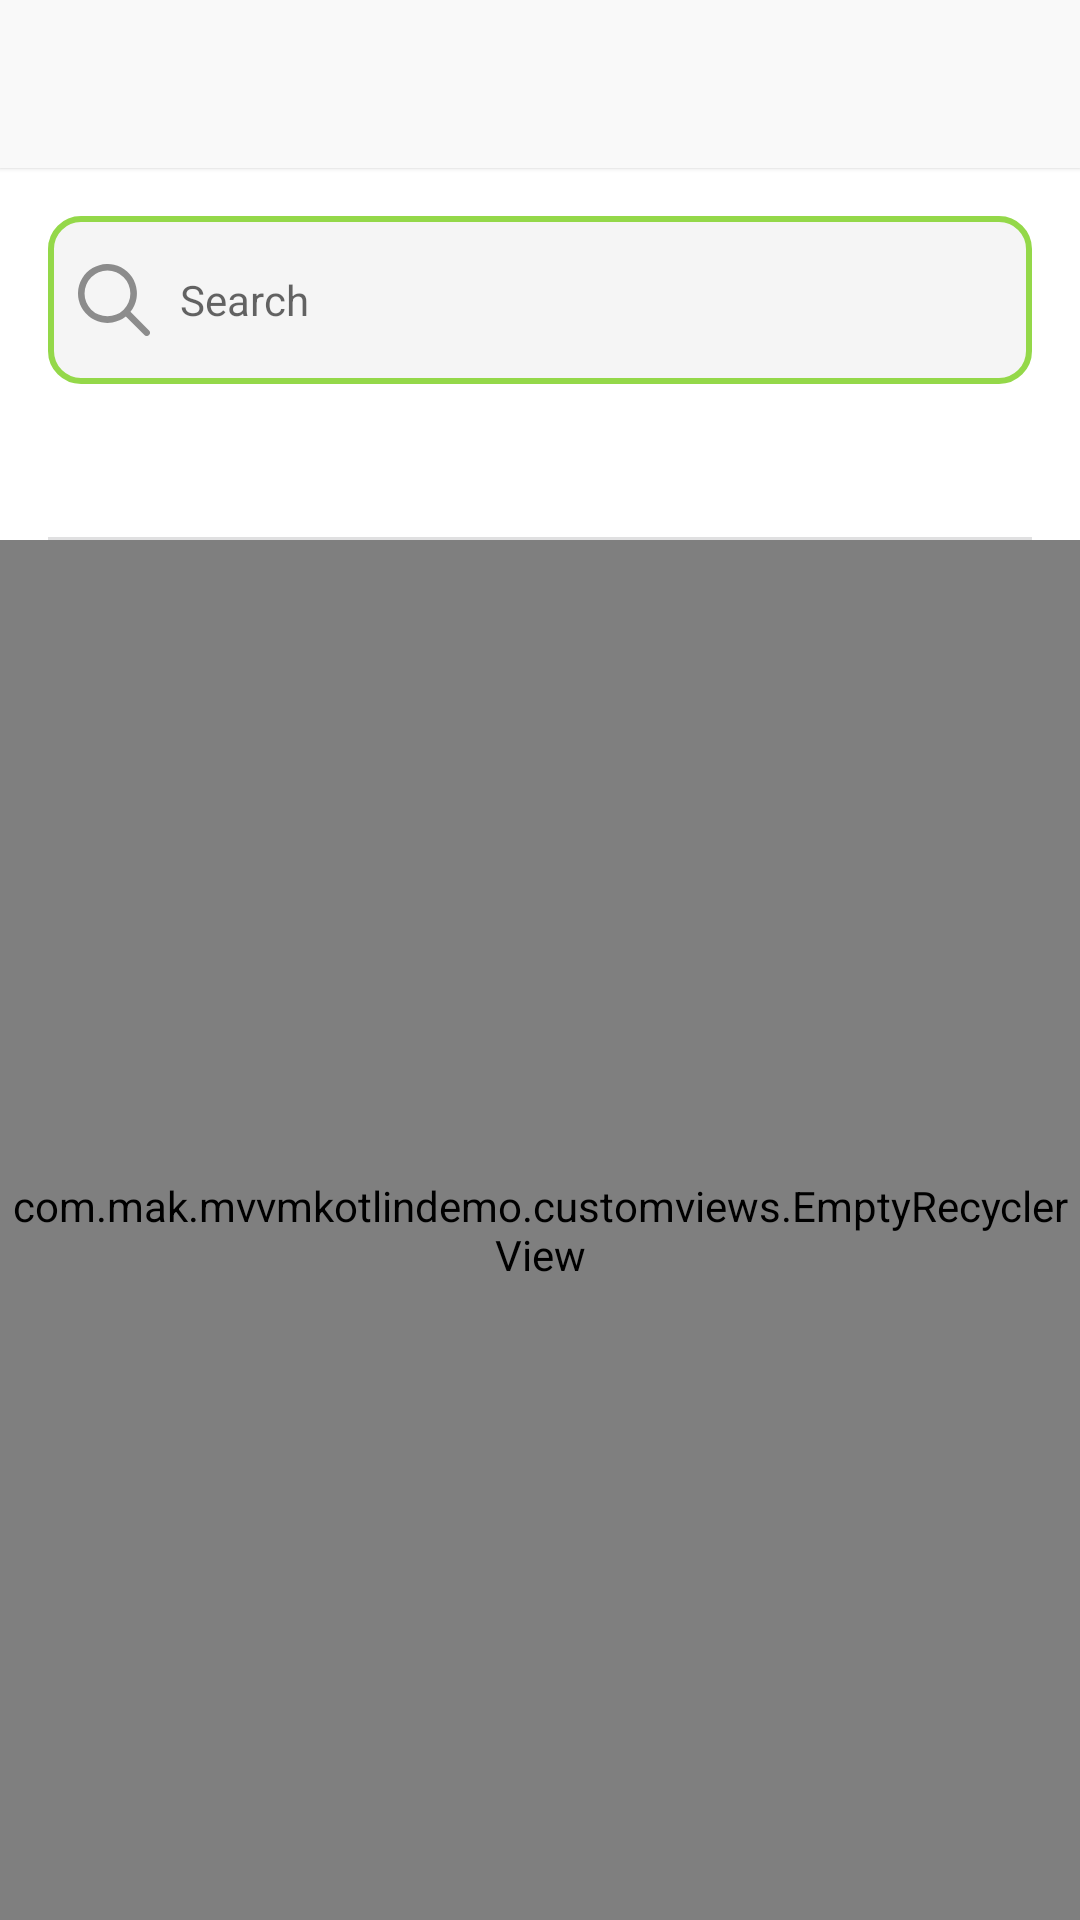

Android layout source for this screen:
<!-- AndroidManifest.xml: application theme Theme.MVVMKotlinDemo -->
<!-- res/layout/activity_base_search.xml -->
<?xml version="1.0" encoding="utf-8"?>
<RelativeLayout xmlns:android="http://schemas.android.com/apk/res/android"
    style="@style/DefaultLayout"
    android:orientation="vertical">

    <include
        android:id="@+id/toolbar"
        layout="@layout/layout_toolbar"
        android:layout_width="match_parent"
        android:layout_height="wrap_content" />

    <TextView
        android:id="@+id/heading"
        style="@style/HeadingText"
        android:layout_below="@id/toolbar"
        android:visibility="gone" />

    <LinearLayout
        android:id="@+id/search_root"
        style="@style/MatchWrap"
        android:layout_below="@id/heading"
        android:focusable="true"
        android:focusableInTouchMode="true"
        android:orientation="vertical">

        <EditText
            android:id="@+id/et_search"
            style="@style/SearchEditText"
            android:layout_margin="@dimen/activity_horizontal_margin"
            android:hint="@string/lbl_search"
            android:imeOptions="actionDone"
            android:inputType="text"
            android:importantForAutofill="no" />

        <TextView
            android:id="@+id/tv_total"
            style="@style/AllWrap"
            android:layout_gravity="end"
            android:layout_marginEnd="@dimen/activity_horizontal_margin"
            android:layout_marginBottom="@dimen/activity_horizontal_margin"
            android:textColor="@color/textColorTertiary" />

        <View
            style="@style/MatchWrap"
            android:layout_height="@dimen/divider_height"
            android:layout_marginLeft="@dimen/activity_horizontal_margin"
            android:layout_marginRight="@dimen/activity_horizontal_margin"
            android:background="@color/dividerColor" />

    </LinearLayout>

    <include
        android:id="@+id/rv_common"
        layout="@layout/item_empty_recycle_view"
        android:layout_width="match_parent"
        android:layout_height="match_parent"
        android:layout_below="@id/search_root"
        android:padding="@dimen/activity_horizontal_margin" />

</RelativeLayout>
<!-- res/layout/layout_toolbar.xml (included above) -->
<?xml version="1.0" encoding="utf-8"?>
<androidx.appcompat.widget.Toolbar xmlns:android="http://schemas.android.com/apk/res/android"
    xmlns:app="http://schemas.android.com/apk/res-auto"
    android:id="@+id/toolbar"
    style="@style/ToolBarCustom"
    app:contentInsetEnd="@dimen/content_inset_end"
    app:contentInsetStart="@dimen/content_inset_start"
    app:elevation="@dimen/elevation"
    app:layout_collapseMode="pin"
    app:layout_scrollFlags="scroll|enterAlways"
    android:layout_alignParentStart="true">

    <TextView
        android:id="@+id/tv_title"
        style="@style/ActionBarTitle" />

</androidx.appcompat.widget.Toolbar>
<!-- res/layout/item_empty_recycle_view.xml (included above) -->
<?xml version="1.0" encoding="utf-8"?>
<RelativeLayout xmlns:android="http://schemas.android.com/apk/res/android"
    style="@style/AllMatchParent"
    android:orientation="vertical">

    <com.mak.mvvmkotlindemo.customviews.EmptyRecyclerView
        android:id="@+id/recycle_view"
        style="@style/AllMatchParent"
        android:layout_alignParentLeft="true"
        android:layout_alignParentStart="true"
        android:scrollbars="vertical" />

    <TextView
        android:id="@+id/empty_view"
        style="@style/AllWrap"
        android:layout_centerInParent="true"
        android:layout_gravity="center"
        android:textAppearance="@android:style/TextAppearance.Small"
        android:textColor="@color/textColorPrimary" />

</RelativeLayout>
<!-- resources referenced by this layout -->
<resources>
  <color name="dividerColor">#e0e0e1</color>
  <color name="textColorPrimary">#24253d</color>
  <color name="textColorTertiary">#ddd</color>
  <dimen name="activity_horizontal_margin">16dp</dimen>
  <dimen name="content_inset_end">12dp</dimen>
  <dimen name="content_inset_start">8dp</dimen>
  <dimen name="divider_height">1dp</dimen>
  <dimen name="elevation">1dp</dimen>
  <string name="lbl_search">Search</string>
  <style name="ActionBarTitle" parent="@style/TextAppearance.AppCompat.Widget.ActionBar.Title">
          <item name="android:layout_width">wrap_content</item>
          <item name="android:layout_height">wrap_content</item>
          <item name="android:layout_gravity">center</item>
          <item name="android:textColor">@color/colorActionbarContents</item>
      </style>
  <style name="AllMatchParent">
          <item name="android:layout_width">match_parent</item>
          <item name="android:layout_height">match_parent</item>
      </style>
  <style name="AllWrap">
          <item name="android:layout_width">wrap_content</item>
          <item name="android:layout_height">wrap_content</item>
      </style>
  <style name="DefaultLayout" parent="AllMatchParent">
          <item name="android:background">@color/layoutBackgroundColor</item>
      </style>
  <style name="HeadingText" parent="MatchWrap">
          <item name="android:padding">@dimen/small</item>
          <item name="android:background">@color/headingBGColor</item>
          <item name="android:textColor">@color/textColorPrimary</item>
          <item name="android:textSize">@dimen/text_small</item>
          <item name="android:gravity">center</item>
      </style>
  <style name="MatchWrap">
          <item name="android:layout_width">match_parent</item>
          <item name="android:layout_height">wrap_content</item>
      </style>
  <style name="ToolBarCustom">
          <item name="android:layout_width">match_parent</item>
          <item name="android:layout_height">?attr/actionBarSize</item>
          <item name="android:layout_alignParentLeft">true</item>
          <item name="android:layout_alignParentTop">true</item>
          <item name="android:background">@color/colorToolBarBackground</item>
          <item name="android:focusable">true</item>
      </style>
  <color name="colorActionbarContents">#37b0a5</color>
  <color name="layoutBackgroundColor">#ffffff</color>
  <dimen name="small">10dp</dimen>
  <color name="headingBGColor">#ffe4b3</color>
  <dimen name="text_small">14sp</dimen>
  <dimen name="edit_text_min_height">@dimen/action_bar_height</dimen>
  <!-- drawable rounded_search_box (drawable) -->
  <?xml version="1.0" encoding="utf-8"?>
  <shape xmlns:android="http://schemas.android.com/apk/res/android"
      android:shape="rectangle">
      <solid android:color="@color/searchBoxBGColor" />
      <stroke
          android:color="@color/searchBoxBorderColor"
          android:width="@dimen/very_small" />
      <corners android:radius="@dimen/small" />
  
  </shape>
  <color name="authEditTextColor">#24253d</color>
  <color name="colorToolBarBackground">#f9f9f9</color>
  <color name="purple_500">#FF6200EE</color>
  <color name="purple_700">#FF3700B3</color>
  <color name="white">#FFFFFFFF</color>
  <color name="teal_200">#FF03DAC5</color>
  <color name="teal_700">#FF018786</color>
  <color name="black">#FF000000</color>
  <dimen name="action_bar_height">56dp</dimen>
  <color name="searchBoxBGColor">#f5f5f5</color>
  <color name="searchBoxBorderColor">#94d849</color>
  <dimen name="very_small">2dp</dimen>
</resources>
